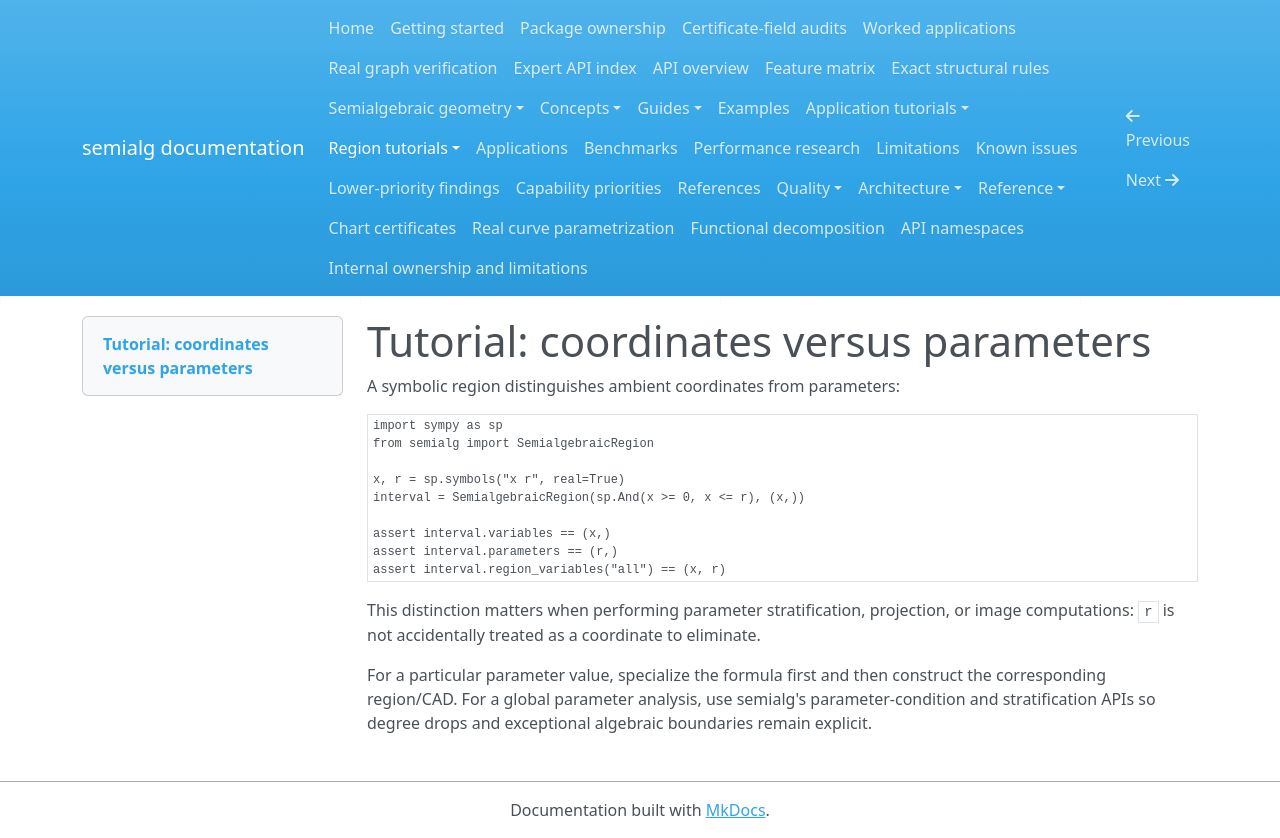

repository: BhuvaneshBhatt/semialg · page: tutorials/parameterized_region/index.html · generator: mkdocs

# Tutorial: coordinates versus parameters

A symbolic region distinguishes ambient coordinates from parameters:

```python
import sympy as sp
from semialg import SemialgebraicRegion

x, r = sp.symbols("x r", real=True)
interval = SemialgebraicRegion(sp.And(x >= 0, x <= r), (x,))

assert interval.variables == (x,)
assert interval.parameters == (r,)
assert interval.region_variables("all") == (x, r)
```

This distinction matters when performing parameter stratification, projection, or image computations: `r` is not accidentally treated as a coordinate to eliminate.

For a particular parameter value, specialize the formula first and then construct the corresponding region/CAD. For a global parameter analysis, use semialg's parameter-condition and stratification APIs so degree drops and exceptional algebraic boundaries remain explicit.
